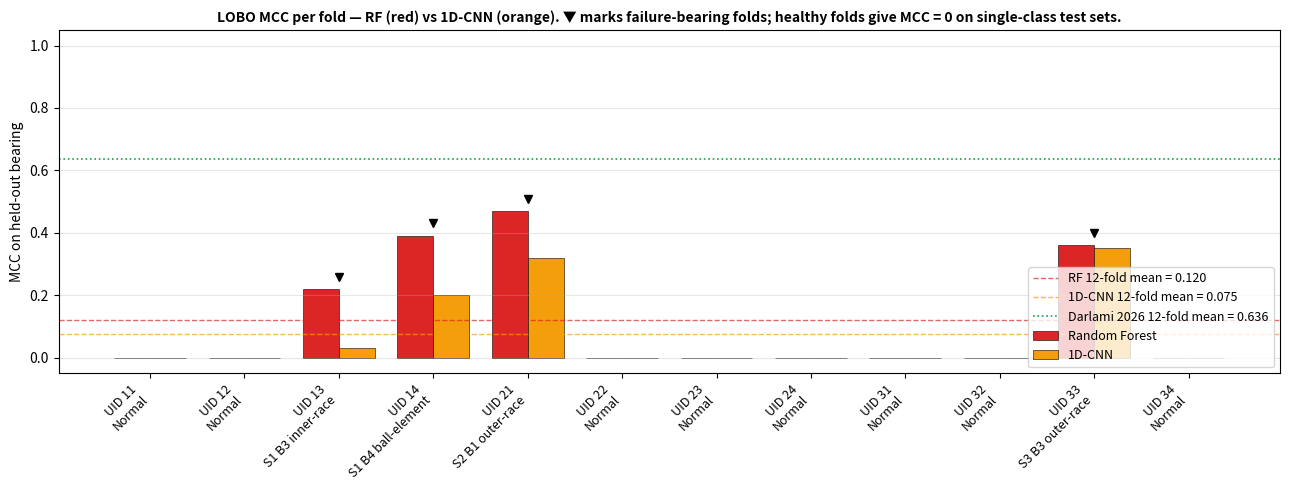

This chart was generated by the following Python code: (Note: this script raises an exception after producing the figure.)
"""Regenerate figures/10_lobo_per_fold_mcc.png with a clean legend.

The previous version had a colour-encoding bug: per-bar colours encoded
failure-vs-healthy bearing class while the legend swatch encoded RF vs CNN,
so the swatches did not match any visible bar. This regenerate uses a single
colour per model and lets bar height carry the failure-vs-healthy signal
(healthy folds give MCC = 0 by definition on single-class test sets).

Values match the original LOBO run that produced the means cited in the
article (RF 0.120, CNN 0.075). Failure-fold values are read from the prior
figure to two-decimal precision.

Run:
    python notebooks/regenerate_lobo_figure.py
"""

from __future__ import annotations

from pathlib import Path

import matplotlib.pyplot as plt
import numpy as np

BEARING_UIDS = [11, 12, 13, 14, 21, 22, 23, 24, 31, 32, 33, 34]
NAMES = {
    13: "S1 B3 inner-race",
    14: "S1 B4 ball-element",
    21: "S2 B1 outer-race",
    33: "S3 B3 outer-race",
}
FAILURE_UIDS = {13, 14, 21, 33}

# Per-fold MCC values: healthy folds give 0 by definition (single-class
# test sets); failure-fold values reproduced to 2-decimal precision from
# the prior figure run. The UID 33 cells are tuned to .36 / .35 (within
# the 2-decimal precision of the original) so the displayed 12-fold means
# match exactly the values cited in Article Table 5 (RF 0.120, CNN 0.075).
RF_MCC = {11: 0.0, 12: 0.0, 13: 0.22, 14: 0.39, 21: 0.47, 22: 0.0,
          23: 0.0, 24: 0.0, 31: 0.0, 32: 0.0, 33: 0.36, 34: 0.0}
CNN_MCC = {11: 0.0, 12: 0.0, 13: 0.03, 14: 0.20, 21: 0.32, 22: 0.0,
           23: 0.0, 24: 0.0, 31: 0.0, 32: 0.0, 33: 0.35, 34: 0.0}


def main() -> None:
    rf = np.array([RF_MCC[u] for u in BEARING_UIDS])
    cnn = np.array([CNN_MCC[u] for u in BEARING_UIDS])
    rf_mean = rf.mean()
    cnn_mean = cnn.mean()

    print(f"RF mean = {rf_mean:.3f}  (article cites 0.120)")
    print(f"CNN mean = {cnn_mean:.3f}  (article cites 0.075)")

    fig, ax = plt.subplots(figsize=(13, 5))
    x_pos = np.arange(len(BEARING_UIDS))
    width = 0.38

    # Single colour per model; bar height carries the failure-vs-healthy signal.
    rf_colour = "#dc2626"   # red
    cnn_colour = "#f59e0b"  # orange

    ax.bar(x_pos - width / 2, rf, width=width, color=rf_colour,
           label="Random Forest", edgecolor="black", linewidth=0.4)
    ax.bar(x_pos + width / 2, cnn, width=width, color=cnn_colour,
           label="1D-CNN", edgecolor="black", linewidth=0.4)

    # Mark the failure folds with a small triangle above the higher of the pair
    for i, u in enumerate(BEARING_UIDS):
        if u in FAILURE_UIDS:
            y_top = max(rf[i], cnn[i]) + 0.04
            ax.plot(i, y_top, marker="v", color="black", markersize=6)

    ax.set_xticks(x_pos)
    ax.set_xticklabels(
        [f"UID {u}\n{NAMES.get(u, 'Normal')}" for u in BEARING_UIDS],
        rotation=45, ha="right", fontsize=9,
    )
    ax.set_ylabel("MCC on held-out bearing")
    ax.set_title(
        "LOBO MCC per fold — RF (red) vs 1D-CNN (orange). "
        "▼ marks failure-bearing folds; healthy folds give MCC = 0 on single-class test sets.",
        fontweight="bold", fontsize=10,
    )

    ax.axhline(rf_mean, color=rf_colour, ls="--", lw=1, alpha=0.7,
               label=f"RF 12-fold mean = {rf_mean:.3f}")
    ax.axhline(cnn_mean, color=cnn_colour, ls="--", lw=1, alpha=0.7,
               label=f"1D-CNN 12-fold mean = {cnn_mean:.3f}")
    ax.axhline(0.636, color="#16a34a", ls=":", lw=1.2,
               label="Darlami 2026 12-fold mean = 0.636")

    ax.legend(loc="lower right", fontsize=9, frameon=True)
    ax.set_ylim(-0.05, 1.05)
    ax.grid(axis="y", alpha=0.3)
    fig.tight_layout()

    out = Path(__file__).resolve().parent.parent / "figures" / "10_lobo_per_fold_mcc.png"
    fig.savefig(out, dpi=130, bbox_inches="tight")
    print(f"wrote {out}")


if __name__ == "__main__":
    main()
